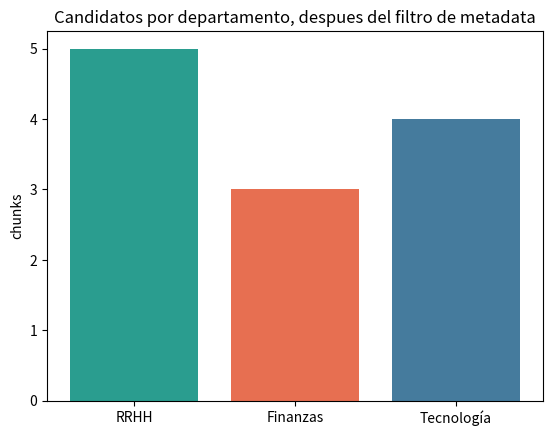

The matplotlib source for this figure:
# El vector store ya devolvio los candidatos mas parecidos a la pregunta.
# Ahora nos quedamos solo con los que puede ver un usuario de RRHH.
resultados = [
    {"id": "a", "score": .92, "department": "rrhh"},
    {"id": "b", "score": .89, "department": "finanzas"},
    {"id": "c", "score": .81, "department": "rrhh"},
]

visibles_para_rrhh = [fila for fila in resultados if fila["department"] == "rrhh"]
print(visibles_para_rrhh)

import matplotlib.pyplot as plt

labels = ["RRHH", "Finanzas", "Tecnología"]
values = [5, 3, 4]
plt.bar(labels, values, color=["#2a9d8f", "#e76f51", "#457b9d"])
plt.title("Candidatos por departamento, despues del filtro de metadata")
plt.ylabel("chunks")
plt.show()
